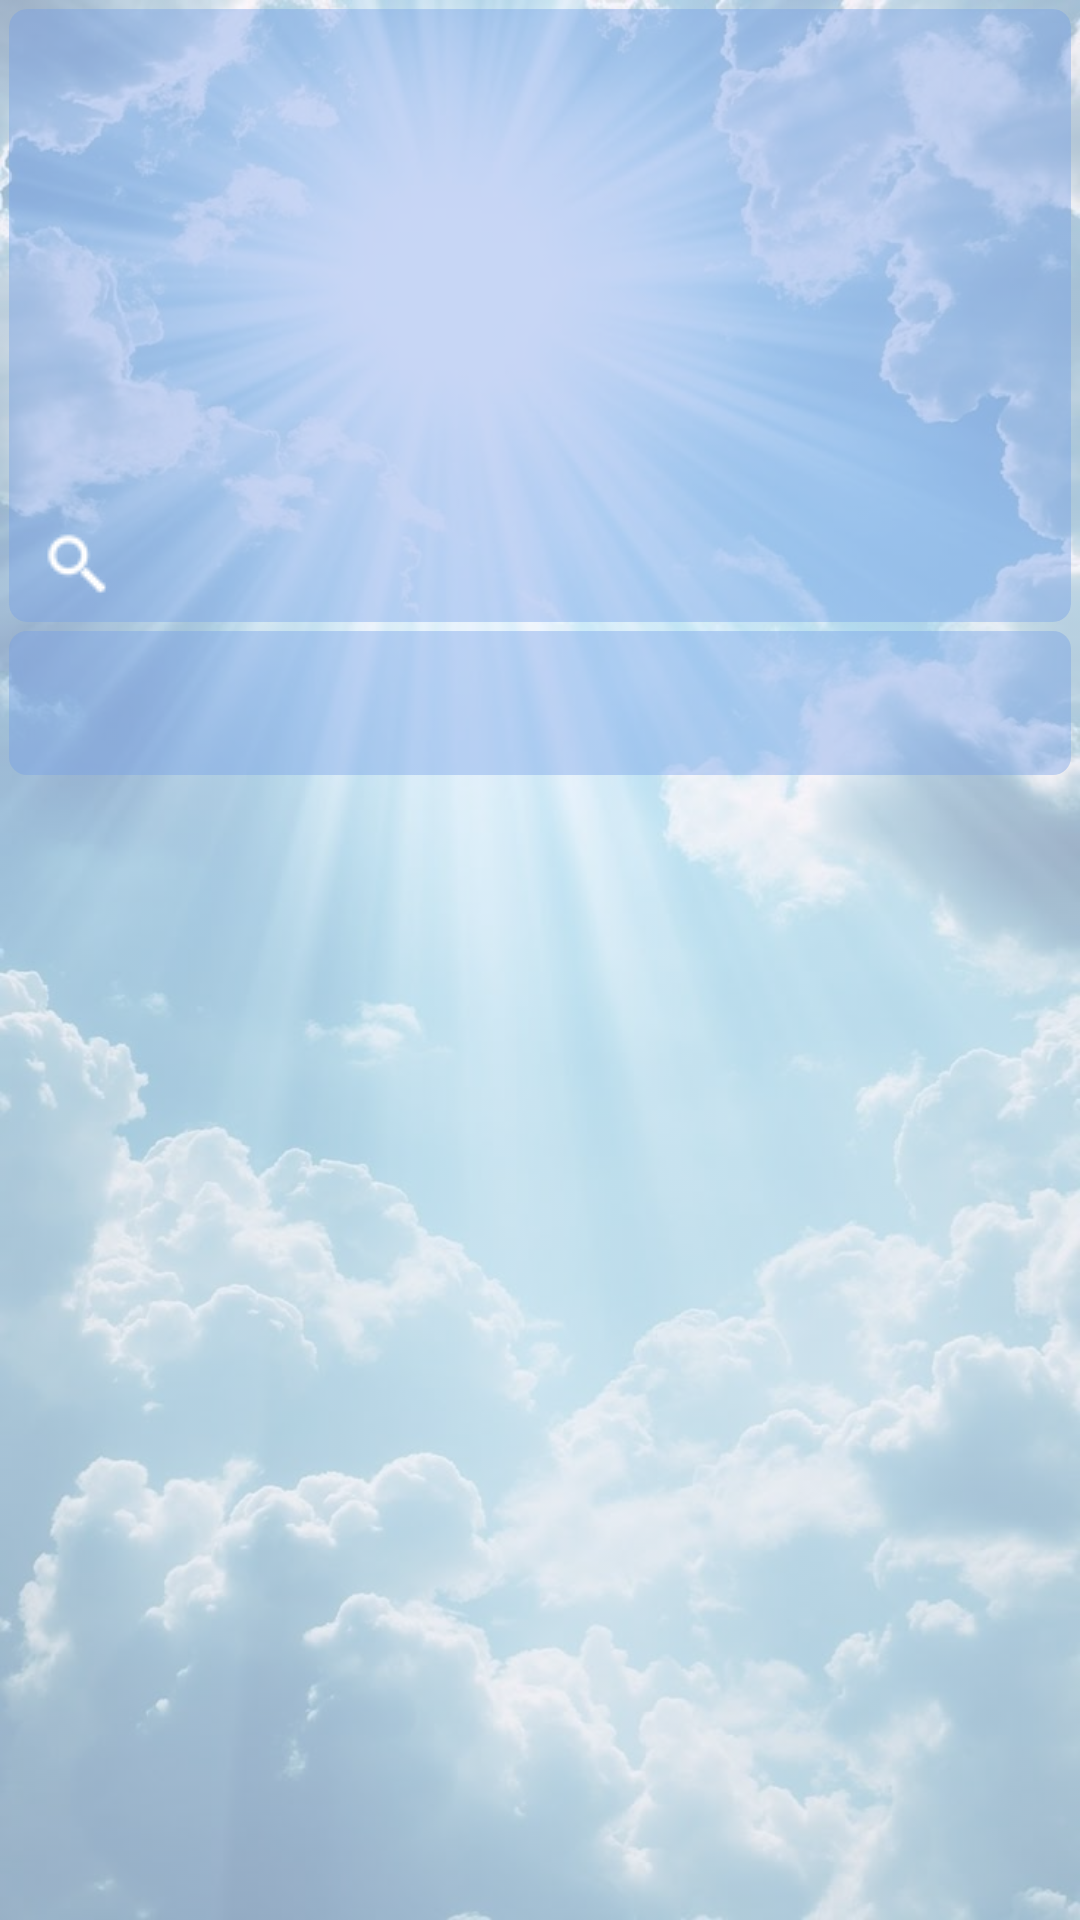

Layout XML and referenced resources for this Android screen:
<!-- AndroidManifest.xml: application theme Theme.WeatherApp -->
<!-- res/layout/fragment_main.xml -->
<?xml version="1.0" encoding="utf-8"?>
<androidx.constraintlayout.widget.ConstraintLayout
    xmlns:android="http://schemas.android.com/apk/res/android"
    xmlns:app="http://schemas.android.com/apk/res-auto"
    xmlns:tools="http://schemas.android.com/tools"
    android:layout_width="match_parent"
    android:layout_height="match_parent"
    tools:context=".presentation.fragments.main.MainFragment">

    <ImageView
        android:id="@+id/imageView"
        android:layout_width="wrap_content"
        android:layout_height="wrap_content"
        android:alpha="0.5"
        android:scaleType="fitXY"
        android:src="@drawable/fon_weather"
        app:layout_constraintBottom_toBottomOf="parent"
        app:layout_constraintEnd_toEndOf="parent"
        app:layout_constraintStart_toStartOf="parent"
        app:layout_constraintTop_toTopOf="parent" />


    <androidx.cardview.widget.CardView
        android:id="@+id/cardView"
        android:layout_width="match_parent"
        android:layout_height="wrap_content"
        android:layout_marginStart="3dp"
        android:layout_marginTop="3dp"
        android:layout_marginEnd="3dp"
        android:backgroundTint="@color/card_blue"
        app:cardCornerRadius="6dp"
        app:cardElevation="0dp"
        app:layout_constraintEnd_toEndOf="parent"
        app:layout_constraintStart_toStartOf="parent"
        app:layout_constraintTop_toTopOf="parent">

        <androidx.constraintlayout.widget.ConstraintLayout
            android:id="@+id/cardContent"
            android:layout_width="match_parent"
            android:layout_height="match_parent">

            <TextView
                android:id="@+id/tvData"
                android:layout_width="wrap_content"
                android:layout_height="wrap_content"
                android:layout_marginStart="8dp"
                android:layout_marginTop="8dp"
                android:fontFamily="serif"
                tools:text="20/03/25 13:00"
                android:textColor="@color/white"
                android:textSize="16sp"
                app:layout_constraintStart_toStartOf="parent"
                app:layout_constraintTop_toTopOf="parent" />

            <ImageView
                android:id="@+id/imWeather"
                android:layout_width="40dp"
                android:layout_height="40dp"
                android:src="@drawable/ic_launcher_foreground"
                app:layout_constraintEnd_toEndOf="parent"
                app:layout_constraintTop_toTopOf="parent" />

            <TextView
                android:id="@+id/tvCity"
                android:layout_width="wrap_content"
                android:layout_height="wrap_content"
                android:fontFamily="serif"
                tools:text="Москва"
                android:textColor="@color/white"
                android:textSize="34sp"
                app:layout_constraintEnd_toEndOf="parent"
                app:layout_constraintStart_toStartOf="parent"
                app:layout_constraintTop_toBottomOf="@+id/imWeather" />

            <TextView
                android:id="@+id/tvTemp"
                android:layout_width="wrap_content"
                android:layout_height="wrap_content"
                android:fontFamily="serif"
                tools:text="25°C"
                android:textColor="@color/white"
                android:textSize="60sp"
                app:layout_constraintEnd_toEndOf="parent"
                app:layout_constraintStart_toStartOf="parent"
                app:layout_constraintTop_toBottomOf="@+id/tvCity" />

            <TextView
                android:id="@+id/tvCondition"
                android:layout_width="wrap_content"
                android:layout_height="wrap_content"
                android:fontFamily="serif"
                tools:text="Солнечно"
                android:textColor="@color/white"
                android:textSize="16sp"
                app:layout_constraintEnd_toEndOf="parent"
                app:layout_constraintStart_toStartOf="parent"
                app:layout_constraintTop_toBottomOf="@+id/tvTemp" />

            <TextView
                android:id="@+id/tvMaxMin"
                android:layout_width="wrap_content"
                android:layout_height="wrap_content"
                android:fontFamily="serif"
                tools:text="34°C/23°C"
                android:textColor="@color/white"
                android:textSize="16sp"
                app:layout_constraintEnd_toEndOf="parent"
                app:layout_constraintStart_toStartOf="parent"
                app:layout_constraintTop_toBottomOf="@+id/tvCondition" />

            <ImageButton
                android:id="@+id/ibSync"
                android:layout_width="24dp"
                android:layout_height="24dp"
                android:layout_marginEnd="10dp"
                android:layout_marginBottom="8dp"
                android:background="@null"
                android:src="@drawable/outline_cloud_sync_24"
                app:layout_constraintBottom_toBottomOf="parent"
                app:layout_constraintEnd_toEndOf="parent" />

            <ImageButton
                android:id="@+id/ibSearch"
                android:layout_width="wrap_content"
                android:layout_height="wrap_content"
                android:layout_marginStart="10dp"
                android:layout_marginBottom="8dp"
                android:background="@null"
                android:src="@drawable/icons"
                app:layout_constraintBottom_toBottomOf="parent"
                app:layout_constraintStart_toStartOf="parent" />

            <ProgressBar
                android:id="@+id/progressBar"
                android:layout_width="48dp"
                android:layout_height="48dp"
                android:layout_marginTop="5dp"
                android:indeterminateTint="@android:color/white"
                android:visibility="gone"
                app:layout_constraintEnd_toEndOf="parent"
                app:layout_constraintStart_toStartOf="parent"
                app:layout_constraintTop_toTopOf="parent" />

        </androidx.constraintlayout.widget.ConstraintLayout>

    </androidx.cardview.widget.CardView>


    <com.google.android.material.tabs.TabLayout
        android:id="@+id/tabLayout"
        android:layout_width="0dp"
        android:layout_height="48dp"
        android:layout_marginStart="3dp"
        android:layout_marginTop="3dp"
        android:layout_marginEnd="3dp"
        android:background="@drawable/tab_background"
        app:layout_constraintEnd_toEndOf="@+id/imageView"
        app:layout_constraintHorizontal_bias="0.0"
        app:layout_constraintStart_toStartOf="parent"
        app:layout_constraintTop_toBottomOf="@+id/cardView">

    </com.google.android.material.tabs.TabLayout>

    <androidx.viewpager2.widget.ViewPager2
        android:id="@+id/vp"
        android:layout_width="0dp"
        android:layout_height="0dp"
        android:layout_marginStart="3dp"
        android:layout_marginEnd="3dp"
        android:layout_marginBottom="3dp"
        app:layout_constraintBottom_toBottomOf="parent"
        app:layout_constraintEnd_toEndOf="parent"
        app:layout_constraintHorizontal_bias="1.0"
        app:layout_constraintStart_toStartOf="parent"
        app:layout_constraintTop_toBottomOf="@+id/tabLayout"
        app:layout_constraintVertical_bias="0.0" />

</androidx.constraintlayout.widget.ConstraintLayout>
<!-- resources referenced by this layout -->
<resources>
  <color name="card_blue">#66749FE7</color>
  <color name="white">#FFFFFFFF</color>
  <!-- drawable fon_weather: jpg bitmap (drawable, 76386 bytes) -->
  <!-- drawable icons: png bitmap (drawable, 536 bytes) -->
  <!-- drawable tab_background (drawable) -->
  <?xml version="1.0" encoding="utf-8"?>
  <shape xmlns:android="http://schemas.android.com/apk/res/android"
      xmlns:app="http://schemas.android.com/apk/res-auto"
      android:shape="rectangle">
      <solid android:color="@color/card_blue"/>
          <corners android:radius="6dp"/>
  
      </shape>
  <style name="Theme.WeatherApp" parent="Base.Theme.WeatherApp" />
  <style name="Base.Theme.WeatherApp" parent="Theme.Material3.DayNight.NoActionBar">
          
          <item name="colorPrimary">@color/white</item>
          <item name="colorPrimaryVariant">@color/card_blue_1</item>
      </style>
  <color name="card_blue_1">#37557C</color>
</resources>
